Run: headless pygame with SDL's dummy video driver; simulated clock (each Clock.tick advances the game by its frame time, no real sleeping); random seed 0; keys injected as events and as key.get_pressed() state; mouse plan: one left click at the window centre at the start of phase 2, then a move to the lower-right quarter at the start of phase 3.
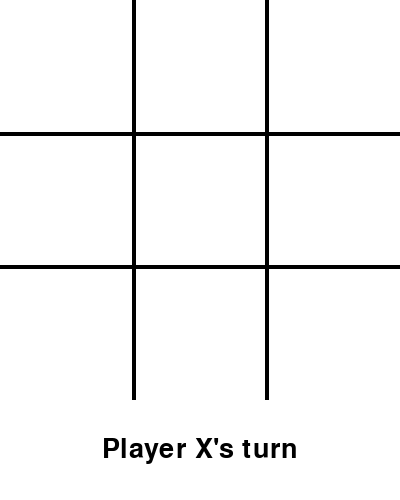
Frame 1 of 4 · flips 1–60 · no input
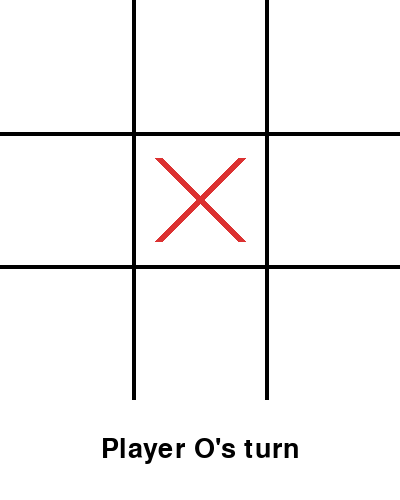
Frame 2 of 4 · flips 61–180 · clicked the window centre · tapped SPACE, RETURN · held RIGHT (→), D
Frame 3 of 4 · flips 181–300 · moved the mouse to the lower-right quarter · held DOWN (↓), S · screen unchanged from frame 2, image omitted
Frame 4 of 4 · flips 301–420 · held LEFT (←), A, UP (↑), W · screen unchanged from frame 3, image omitted

The pygame program that drew these frames:

import pygame
import sys

pygame.init()

# ---------- Settings ----------
WIDTH, HEIGHT = 400, 500       # 400x400 board + 100 for the status bar
BOARD_SIZE = 400
CELL = BOARD_SIZE // 3

WHITE = (255, 255, 255)
BLACK = (0, 0, 0)
RED = (220, 50, 50)
BLUE = (50, 80, 220)

screen = pygame.display.set_mode((WIDTH, HEIGHT))
pygame.display.set_caption("Tic Tac Toe")
font = pygame.font.SysFont(None, 40)

# ---------- Game state ----------
board = [[None] * 3 for _ in range(3)]   # None, "X" or "O"
current_player = "X"
winner = None
draw = False


def draw_grid():
    """Draw the 2 vertical and 2 horizontal lines."""
    for i in range(1, 3):
        pygame.draw.line(screen, BLACK, (i * CELL, 0), (i * CELL, BOARD_SIZE), 4)
        pygame.draw.line(screen, BLACK, (0, i * CELL), (BOARD_SIZE, i * CELL), 4)


def draw_symbols():
    """Draw X and O in the cells that are filled."""
    for row in range(3):
        for col in range(3):
            x = col * CELL
            y = row * CELL
            if board[row][col] == "X":
                pygame.draw.line(screen, RED, (x + 25, y + 25), (x + CELL - 25, y + CELL - 25), 8)
                pygame.draw.line(screen, RED, (x + CELL - 25, y + 25), (x + 25, y + CELL - 25), 8)
            elif board[row][col] == "O":
                center = (x + CELL // 2, y + CELL // 2)
                pygame.draw.circle(screen, BLUE, center, CELL // 2 - 25, 8)


def check_winner():
    """Return 'X' or 'O' if someone has a line, else None."""
    # rows and columns
    for i in range(3):
        if board[i][0] == board[i][1] == board[i][2] and board[i][0] is not None:
            return board[i][0]
        if board[0][i] == board[1][i] == board[2][i] and board[0][i] is not None:
            return board[0][i]
    # diagonals
    if board[0][0] == board[1][1] == board[2][2] and board[0][0] is not None:
        return board[0][0]
    if board[0][2] == board[1][1] == board[2][0] and board[0][2] is not None:
        return board[0][2]
    return None


def is_board_full():
    return all(cell is not None for row in board for cell in row)


def draw_status():
    """Show whose turn it is, or the result, in the bar below the board."""
    pygame.draw.rect(screen, WHITE, (0, BOARD_SIZE, WIDTH, 100))
    if winner:
        message = f"Player {winner} wins!"
    elif draw:
        message = "It's a draw!"
    else:
        message = f"Player {current_player}'s turn"
    text = font.render(message, True, BLACK)
    screen.blit(text, text.get_rect(center=(WIDTH // 2, BOARD_SIZE + 50)))


def reset_game():
    global board, current_player, winner, draw
    board = [[None] * 3 for _ in range(3)]
    current_player = "X"
    winner = None
    draw = False


def redraw():
    screen.fill(WHITE)
    draw_grid()
    draw_symbols()
    draw_status()
    pygame.display.update()


# ---------- Main loop ----------
while True:
    for event in pygame.event.get():
        if event.type == pygame.QUIT:
            pygame.quit()
            sys.exit()

        if event.type == pygame.MOUSEBUTTONDOWN:
            mouse_x, mouse_y = event.pos

            # only count clicks inside the board
            if mouse_y < BOARD_SIZE:
                col = mouse_x // CELL
                row = mouse_y // CELL

                if board[row][col] is None:
                    board[row][col] = current_player

                    winner = check_winner()
                    if winner is None and is_board_full():
                        draw = True

                    if winner is None and not draw:
                        current_player = "O" if current_player == "X" else "X"

                    redraw()

                    # Show the result for 2 seconds, then reset
                    if winner or draw:
                        pygame.time.wait(2000)
                        reset_game()

    redraw()
